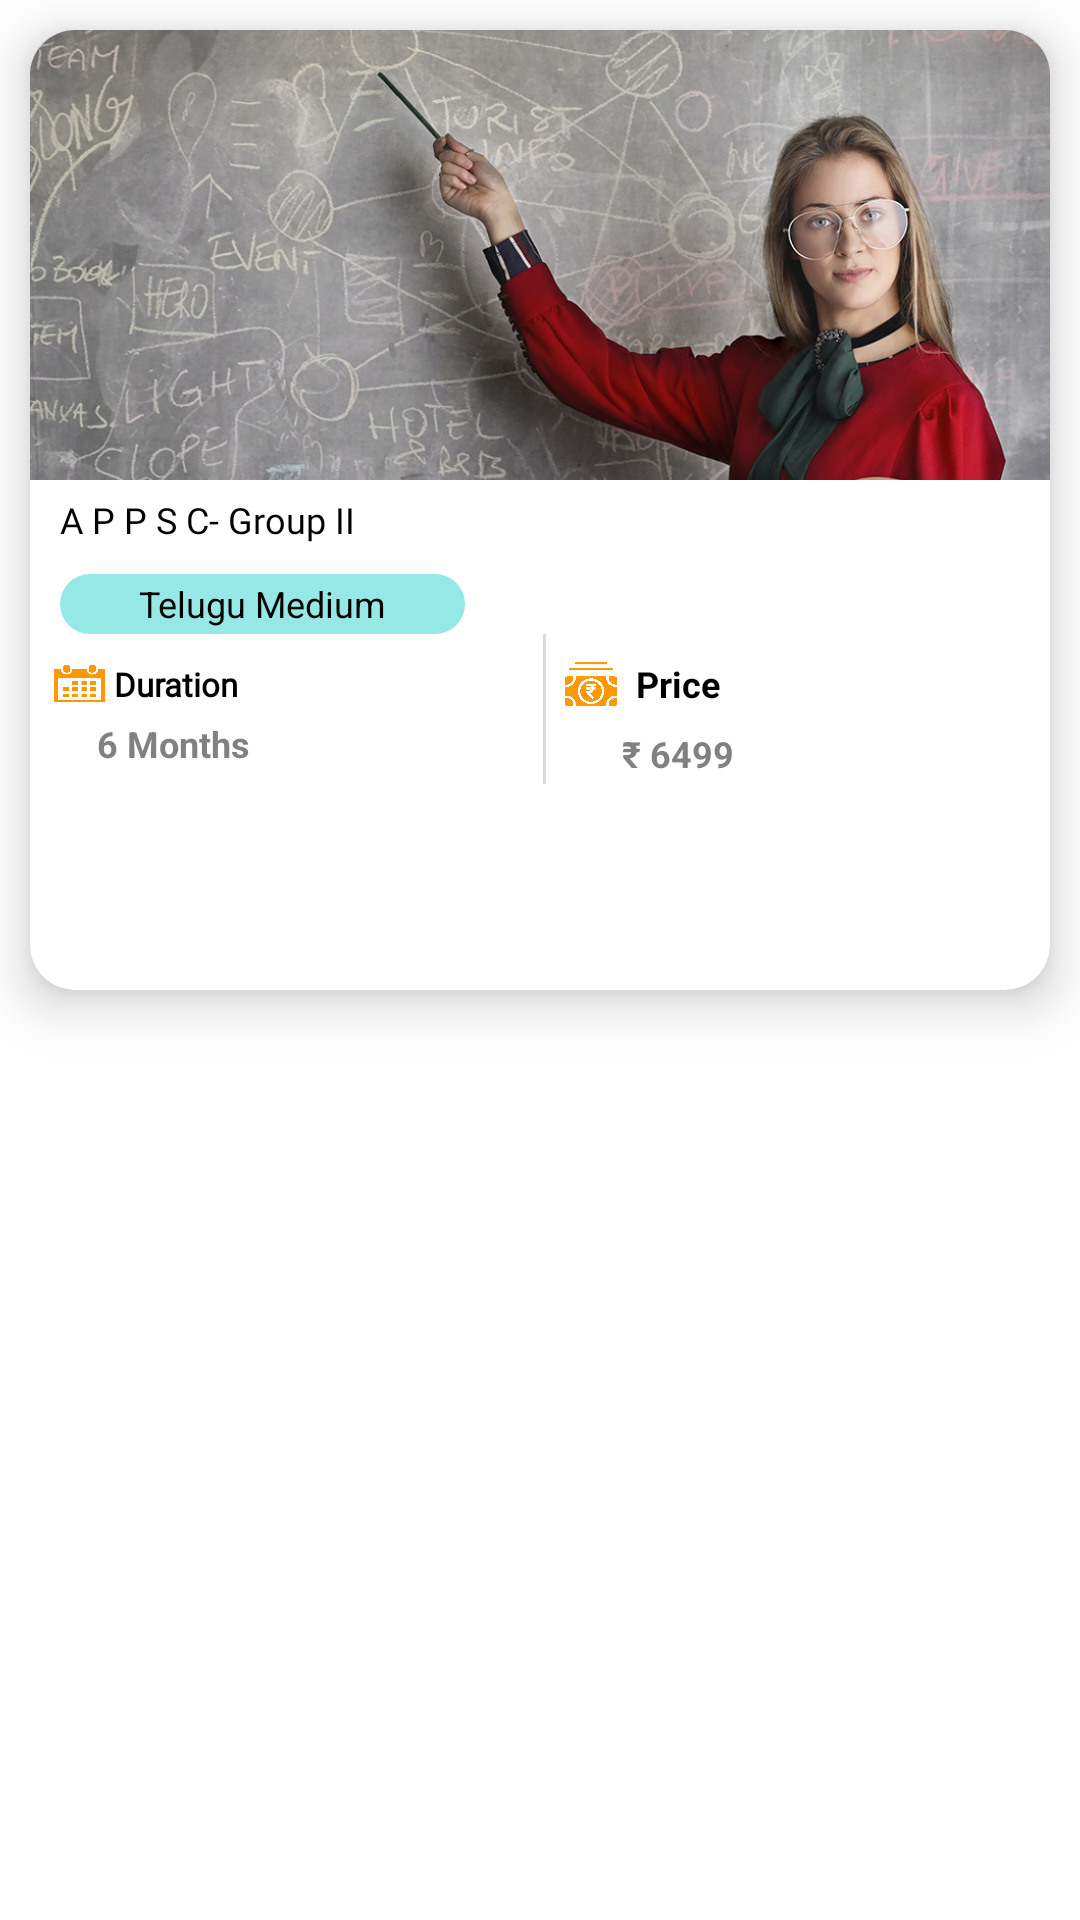

The Android layout XML behind this screen, and the referenced resources:
<!-- AndroidManifest.xml: application theme Theme.KghApp -->
<!-- res/layout/rowpurchaselayout.xml -->
<?xml version="1.0" encoding="utf-8"?>
<RelativeLayout xmlns:android="http://schemas.android.com/apk/res/android"
    android:layout_width="match_parent"
    android:layout_height="wrap_content"
    xmlns:app="http://schemas.android.com/apk/res-auto">
    <com.google.android.material.card.MaterialCardView
        android:id="@+id/card"
        android:layout_width="match_parent"
        android:layout_height="320dp"
        android:layout_margin="10dp"
        app:cardCornerRadius="15dp"
        app:cardElevation="10dp">

        <RelativeLayout
            android:layout_width="match_parent"
            android:layout_height="wrap_content">

            <ImageView
                android:id="@+id/ivCourse"
                android:layout_width="match_parent"
                android:layout_height="150dp"
                android:scaleType="centerCrop"
                android:src="@drawable/dummy" />


            <LinearLayout
                android:layout_width="match_parent"
                android:layout_height="wrap_content"
                android:layout_below="@+id/ivCourse"
                android:orientation="vertical">

                <TextView
                    android:layout_width="wrap_content"
                    android:layout_height="wrap_content"
                    android:layout_below="@+id/ll_dur2"
                    android:layout_gravity="start"
                    android:layout_marginLeft="10dp"
                    android:layout_marginTop="5dp"
                    android:id="@+id/txCourseName"
                    android:layout_marginRight="10dp"
                    android:fontFamily="@font/poppinsbold"
                    android:gravity="start"
                    android:text="A P P S C- Group II"
                    android:textColor="@color/black"
                    android:textSize="12sp" />

                <TextView
                    android:id="@+id/txMedium"
                    android:layout_width="135dp"
                    android:layout_height="20dp"
                    android:layout_marginLeft="10dp"
                    android:layout_marginTop="10dp"
                    android:background="@drawable/sky_blue_rounded"
                    android:gravity="center"
                    android:text="Telugu Medium"
                    android:textColor="@color/black"
                    android:textSize="12sp" />


                <LinearLayout
                    android:layout_width="match_parent"
                    android:layout_height="50dp"
                    android:layout_marginBottom="10dp"
                    android:layout_below="@+id/txMedium"
                    android:orientation="horizontal"
                    android:weightSum="2">

                    <LinearLayout
                        android:layout_width="match_parent"
                        android:layout_height="match_parent"
                        android:layout_weight="1"
                        android:gravity="center"
                        android:orientation="vertical">

                        <LinearLayout
                            android:layout_width="match_parent"
                            android:layout_height="wrap_content"
                            android:gravity="center_vertical"
                            android:orientation="horizontal">

                            <ImageView
                                android:layout_width="23dp"
                                android:src="@drawable/duration"
                                android:layout_marginLeft="5dp"
                                android:padding="3dp"
                                android:id="@+id/ivDuration"
                                android:layout_height="23dp" />

                            <TextView
                                android:layout_width="wrap_content"
                                android:layout_height="wrap_content"
                                android:fontFamily="@font/poppinsbold"
                                android:text="@string/duration"
                                android:textColor="@color/black"
                                android:textSize="11sp"
                                android:textStyle="bold" />

                        </LinearLayout>

                        <TextView
                            android:layout_width="match_parent"
                            android:layout_height="wrap_content"
                            android:layout_marginLeft="15dp"
                            android:gravity="start"
                            android:text="6 Months"
                            android:id="@+id/txDuration"
                            android:textColor="@color/grey"
                            android:textSize="12sp"
                            android:textStyle="bold" />

                    </LinearLayout>

                    <View
                        android:layout_width="1dp"
                        android:layout_marginLeft="3dp"
                        android:layout_height="match_parent"
                        android:background="#dbdbdb" />

                    <LinearLayout
                        android:layout_width="match_parent"
                        android:layout_height="match_parent"
                        android:layout_weight="1"
                        android:gravity="center"
                        android:orientation="vertical">

                        <LinearLayout
                            android:layout_width="match_parent"
                            android:layout_height="wrap_content"
                            android:gravity="center_vertical"
                            android:orientation="horizontal">

                            <ImageView
                                android:layout_width="30dp"
                                android:src="@drawable/price"
                                android:padding="5dp"
                                android:id="@+id/ivPrice"
                                android:layout_height="30dp" />

                            <TextView
                                android:layout_width="wrap_content"
                                android:layout_height="wrap_content"
                                android:text="@string/price"
                                android:textColor="@color/black"
                                android:textSize="12sp"
                                android:textStyle="bold" />

                        </LinearLayout>

                        <TextView
                            android:layout_width="match_parent"
                            android:layout_height="wrap_content"
                            android:layout_marginLeft="15dp"
                            android:text=" ₹ 6499"
                            android:id="@+id/txPrice"
                            android:textColor="@color/grey"
                            android:textSize="12sp"
                            android:textStyle="bold" />

                    </LinearLayout>


                </LinearLayout>
            </LinearLayout>
        </RelativeLayout>

    </com.google.android.material.card.MaterialCardView>

</RelativeLayout>
<!-- resources referenced by this layout -->
<resources>
  <color name="black">#FF000000</color>
  <color name="grey">#BE575454</color>
  <!-- drawable dummy: jpg bitmap (drawable, 713652 bytes) -->
  <!-- drawable duration: png bitmap (drawable, 19380 bytes) -->
  <!-- drawable price: png bitmap (drawable, 39925 bytes) -->
  <!-- drawable sky_blue_rounded (drawable) -->
  <?xml version="1.0" encoding="utf-8"?>
  <shape xmlns:android="http://schemas.android.com/apk/res/android"
      android:shape="rectangle">
      <solid android:color="@color/teal_700_trans" />
      <corners android:radius="10dp" />
  
  </shape>
  <string name="duration">Duration</string>
  <string name="price">Price</string>
  <style name="Theme.KghApp" parent="Theme.MaterialComponents.DayNight.NoActionBar">
          
          <item name="colorPrimary">@color/purple_500</item>
          <item name="colorPrimaryVariant">@color/purple_700</item>
          <item name="colorOnPrimary">@color/white</item>
          
          <item name="colorSecondary">@color/teal_200</item>
          <item name="colorSecondaryVariant">@color/teal_700</item>
          <item name="colorOnSecondary">@color/black</item>
          
          <item name="android:statusBarColor" tools:targetApi="l">?attr/colorPrimaryVariant</item>
          
      </style>
  <color name="teal_700_trans">#A65FDCDB</color>
  <color name="purple_500">#FF9801</color>
  <color name="purple_700">#FF9801</color>
  <color name="white">#FFFFFFFF</color>
  <color name="teal_200">#FF9801</color>
  <color name="teal_700">#5FDCDB</color>
</resources>
